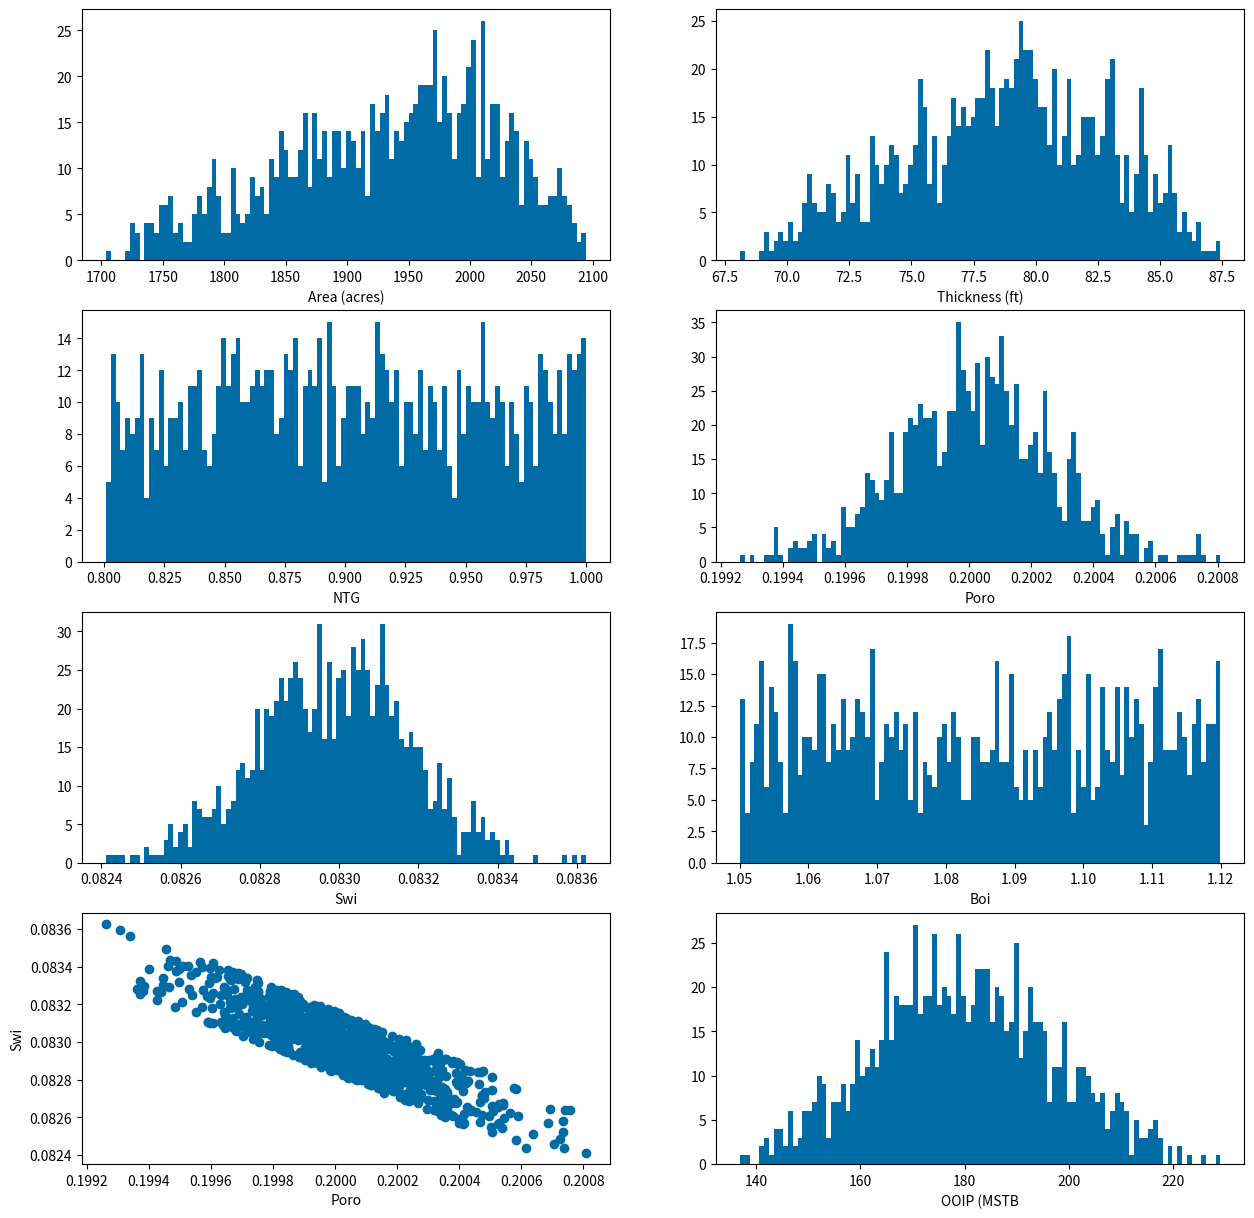

The matplotlib source for this figure:
import random
import numpy as np
import matplotlib.pyplot as plt
#  import matplotlib.ticker as ticker


# Run Set up

number_of_external_iterations = 1      # Decision iterations, leave value as 1, to run only uncertainty. The idea is to couple any optimizer in the future
number_of_internal_iterations = 1000  # uncertainty iteration numbers
break_statement = 30000                # to get out of the loop in advance or by prevention.
total_iterations_counter = 0
external_counter = 1
internal_counter = 0

# Data Entry

CTE = 7758                      # constant for Field units 

area_mode = 2000                # Area in acre
area_mult_min = 0.85
area_mult_max = 1.05

thickness_mode = 80             # thickness in ft
thickness_mult_min = 0.85
thickness_mult_max = 1.1

ntg_min = 0.8                   # Net To Gross in fraccion
ntg_max = 1.0

porosity_mu = 0.20              # Porosity in fraccion
porosity_sigma = 0.00025

swi_mu = 0.105                  # Swi in fraccion
swi_sigma = 0.0002
swi_histogram = []

boi_min = 1.05                  # Boi in RB/STB
boi_max = 1.12

# ouput variables

area_histogram = []
thickness_histogram = []
ntg_histogram = []
poro_histogram = []
boi_histogram = []
ooip_histogram = []

print(f'| TotalIte | ExterIte | IterInter | Area (Acre)| Thicknes (ft)|  NTG  | porosity |  Swi |  Boi  | OOIP (Mstb) |')


while external_counter < number_of_external_iterations + 1:
    while internal_counter < number_of_internal_iterations:
        # print(external_counter, internal_counter)
        internal_counter += 1   # contador = contador + 1
        total_iterations_counter += 1

        area_iteracion = random.triangular(area_mode * area_mult_min, area_mode * area_mult_max, area_mode)
        area_histogram.append(area_iteracion)
        
        thickness_iteracion = random.triangular(thickness_mode * thickness_mult_min, thickness_mode * thickness_mult_max, thickness_mode)
        thickness_histogram.append(thickness_iteracion)
        
        ntg_iteracion = random.uniform(ntg_min, ntg_max)
        ntg_histogram.append(ntg_iteracion)
        
        poro_iteracion = random.normalvariate(porosity_mu, porosity_sigma)
        poro_histogram.append(poro_iteracion)      
        
        swi_iteracion = (-0.66 * poro_iteracion + 0.215) * random.uniform(0.998, 1.002)
        swi_histogram.append(swi_iteracion) 
        
        #swi_iteracion = random.normalvariate(swi_mu, swi_sigma)
        #swi_histogram.append(swi_iteracion)  
        
        boi_iteracion = random.uniform(boi_min, boi_max)
        boi_histogram.append(boi_iteracion) 

        ooip_iteracion = (CTE * area_iteracion * thickness_iteracion * ntg_iteracion * poro_iteracion * (1 - swi_iteracion) / boi_iteracion) / 1e6
        ooip_histogram.append(ooip_iteracion)   

        print(f'| {total_iterations_counter:8d} | {external_counter:9d}| {internal_counter:8} | {round(area_iteracion,2):12}| {round(thickness_iteracion,3):13}| {round(ntg_iteracion,2):6}| {round(poro_iteracion,4):10}| {round(swi_iteracion,3):5}| {round(boi_iteracion,3):6}| {round(ooip_iteracion,3):12}| ')
        if (internal_counter >= break_statement):
            break

    external_counter += 1
    internal_counter =0

# print(ooip_histogram)
# print(poro_histogram)

#  fig, ooip = plt.subplots()

fig = plt.figure(figsize = (15, 15))
fig.tight_layout()
#  ax1 = fig.add_subplot(1,2,1)

plt.style.use('tableau-colorblind10')
plt.rcParams.update({'figure.autolayout': True})

plt.subplot(421)
area_results = plt.hist(area_histogram, bins = 100)
plt.xlabel('Area (acres)')
plt.show()

plt.subplot(422)
thickness_results = plt.hist(thickness_histogram, bins = 100)
plt.xlabel('Thickness (ft)')
plt.show()

plt.subplot(423)
ntg_results = plt.hist(ntg_histogram,  bins = 100)
plt.xlabel('NTG')
plt.show()

plt.subplot(424)
poro_results = plt.hist(poro_histogram, bins = 100)  
plt.xlabel('Poro')
plt.show()

plt.subplot(425)
swi_results = plt.hist(swi_histogram,  bins = 100)
plt.xlabel('Swi')
plt.show()

plt.subplot(426)
boi_results = plt.hist(boi_histogram,  bins = 100)
plt.xlabel('Boi')
plt.show()
 
plt.subplot(427)
plt.scatter(poro_histogram ,swi_histogram)
plt.xlabel('Poro')
plt.ylabel('Swi')
plt.show()

plt.subplot(428)
ooip_results = plt.hist(ooip_histogram, bins = 100)
plt.yscale('linear')
plt.xscale('linear')
# plt.title('OOIP')
plt.xlabel('OOIP (MSTB')
# plt.ylabel('Probability')
# plt.axis([40, 160, 0, 0.03])
# plt.grid(True)
plt.show()

plt.savefig('OOIP_plots.pdf')
